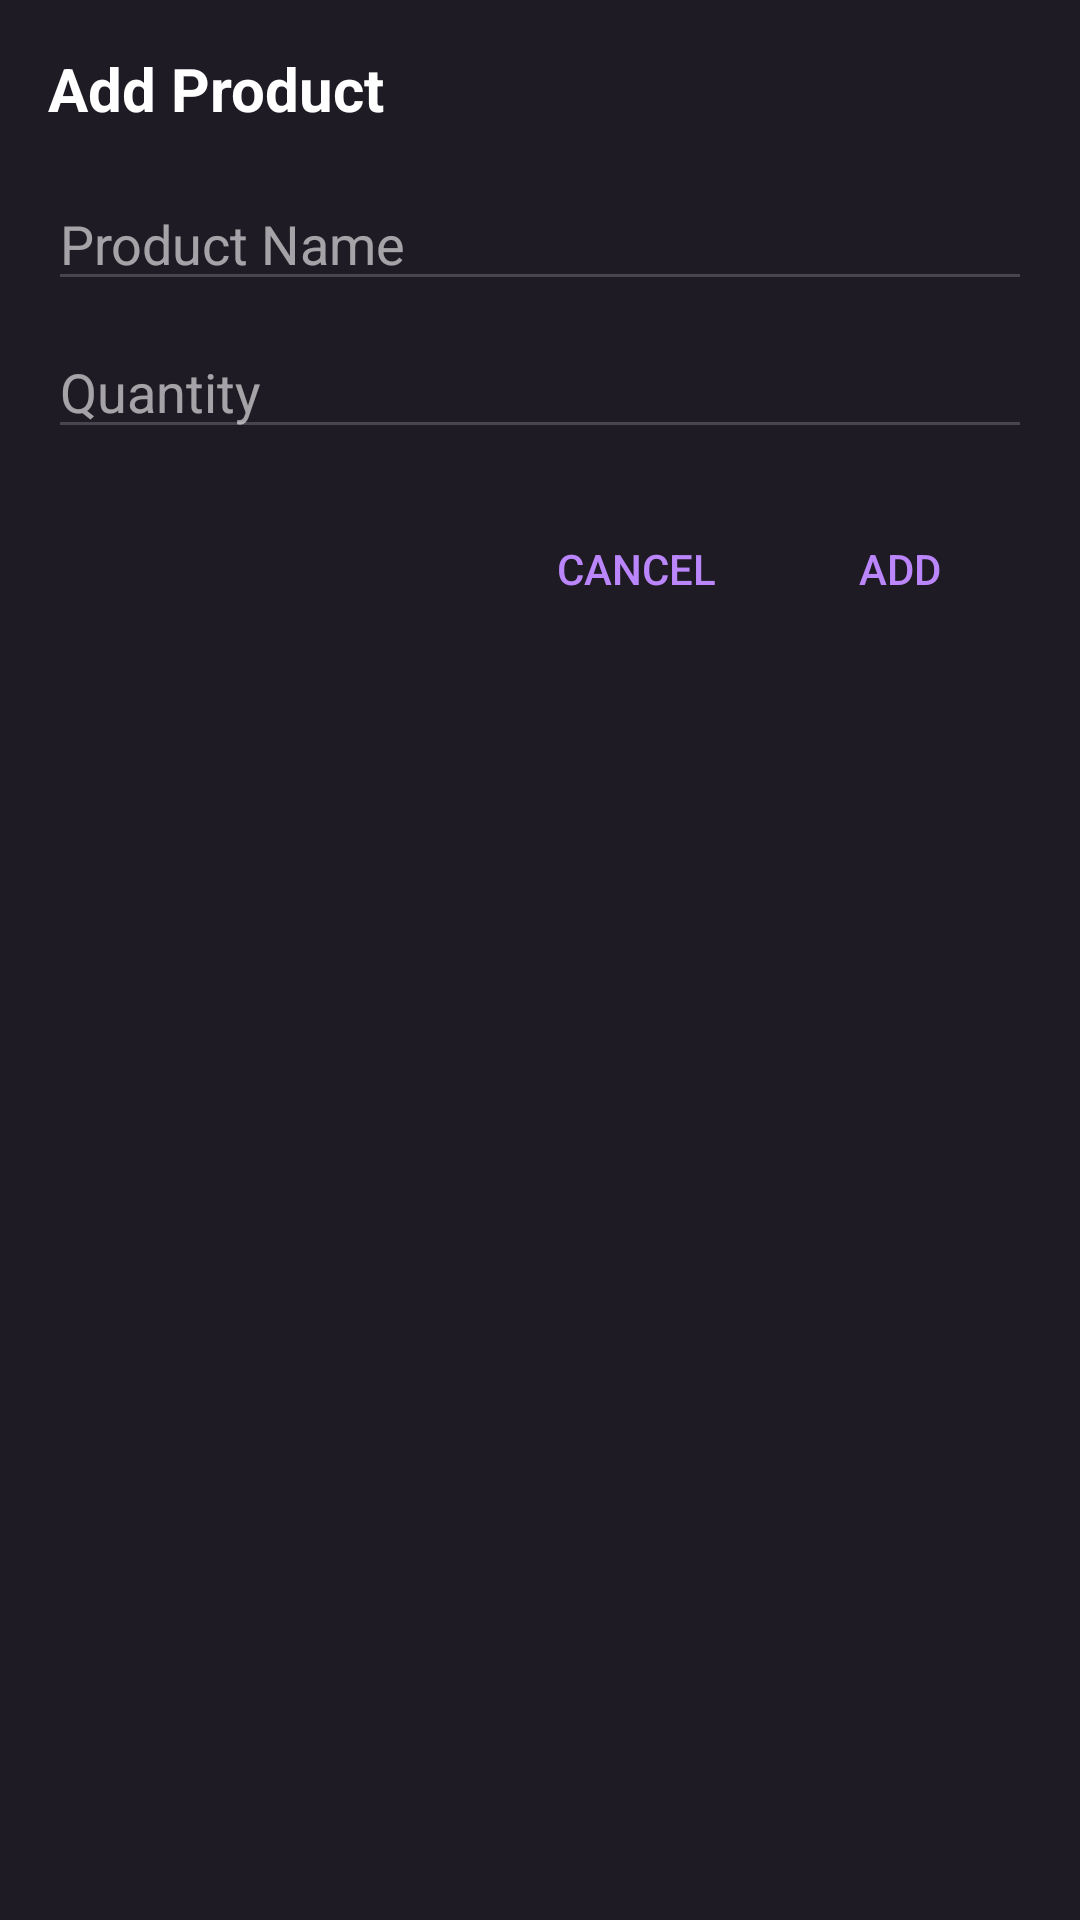

Layout XML and referenced resources for this Android screen:
<!-- AndroidManifest.xml: application theme Theme.Ex2Login -->
<!-- res/layout/dialog_add_product.xml -->
<?xml version="1.0" encoding="utf-8"?>
<LinearLayout xmlns:android="http://schemas.android.com/apk/res/android"
    android:layout_width="match_parent"
    android:layout_height="wrap_content"
    android:orientation="vertical"
    android:padding="16dp"
    android:background="#1F1B24">

    <TextView
        android:layout_width="match_parent"
        android:layout_height="wrap_content"
        android:text="Add Product"
        android:textSize="20sp"
        android:textStyle="bold"
        android:textColor="#FFFFFF"
        android:layout_marginBottom="16dp"/>

    <EditText
        android:id="@+id/editTextProductName"
        android:layout_width="match_parent"
        android:layout_height="wrap_content"
        android:hint="Product Name"
        android:textColorHint="#99FFFFFF"
        android:textColor="#FFFFFF"
        android:layout_marginBottom="8dp"/>

    <EditText
        android:id="@+id/editTextQuantity"
        android:layout_width="match_parent"
        android:layout_height="wrap_content"
        android:hint="Quantity"
        android:textColorHint="#99FFFFFF"
        android:textColor="#FFFFFF"
        android:inputType="number"
        android:layout_marginBottom="16dp"/>

    <LinearLayout
        android:layout_width="match_parent"
        android:layout_height="wrap_content"
        android:orientation="horizontal"
        android:gravity="end">

        <Button
            android:id="@+id/buttonCancel"
            android:layout_width="wrap_content"
            android:layout_height="wrap_content"
            android:text="CANCEL"
            android:textColor="#BB86FC"
            style="?android:attr/borderlessButtonStyle"/>

        <Button
            android:id="@+id/buttonAdd"
            android:layout_width="wrap_content"
            android:layout_height="wrap_content"
            android:text="ADD"
            android:textColor="#BB86FC"
            style="?android:attr/borderlessButtonStyle"/>
    </LinearLayout>
</LinearLayout>
<!-- resources referenced by this layout -->
<resources>
  <style name="Theme.Ex2Login" parent="Base.Theme.Ex2Login" />
  <style name="Base.Theme.Ex2Login" parent="Theme.Material3.DayNight.NoActionBar">
          
          
      </style>
</resources>
